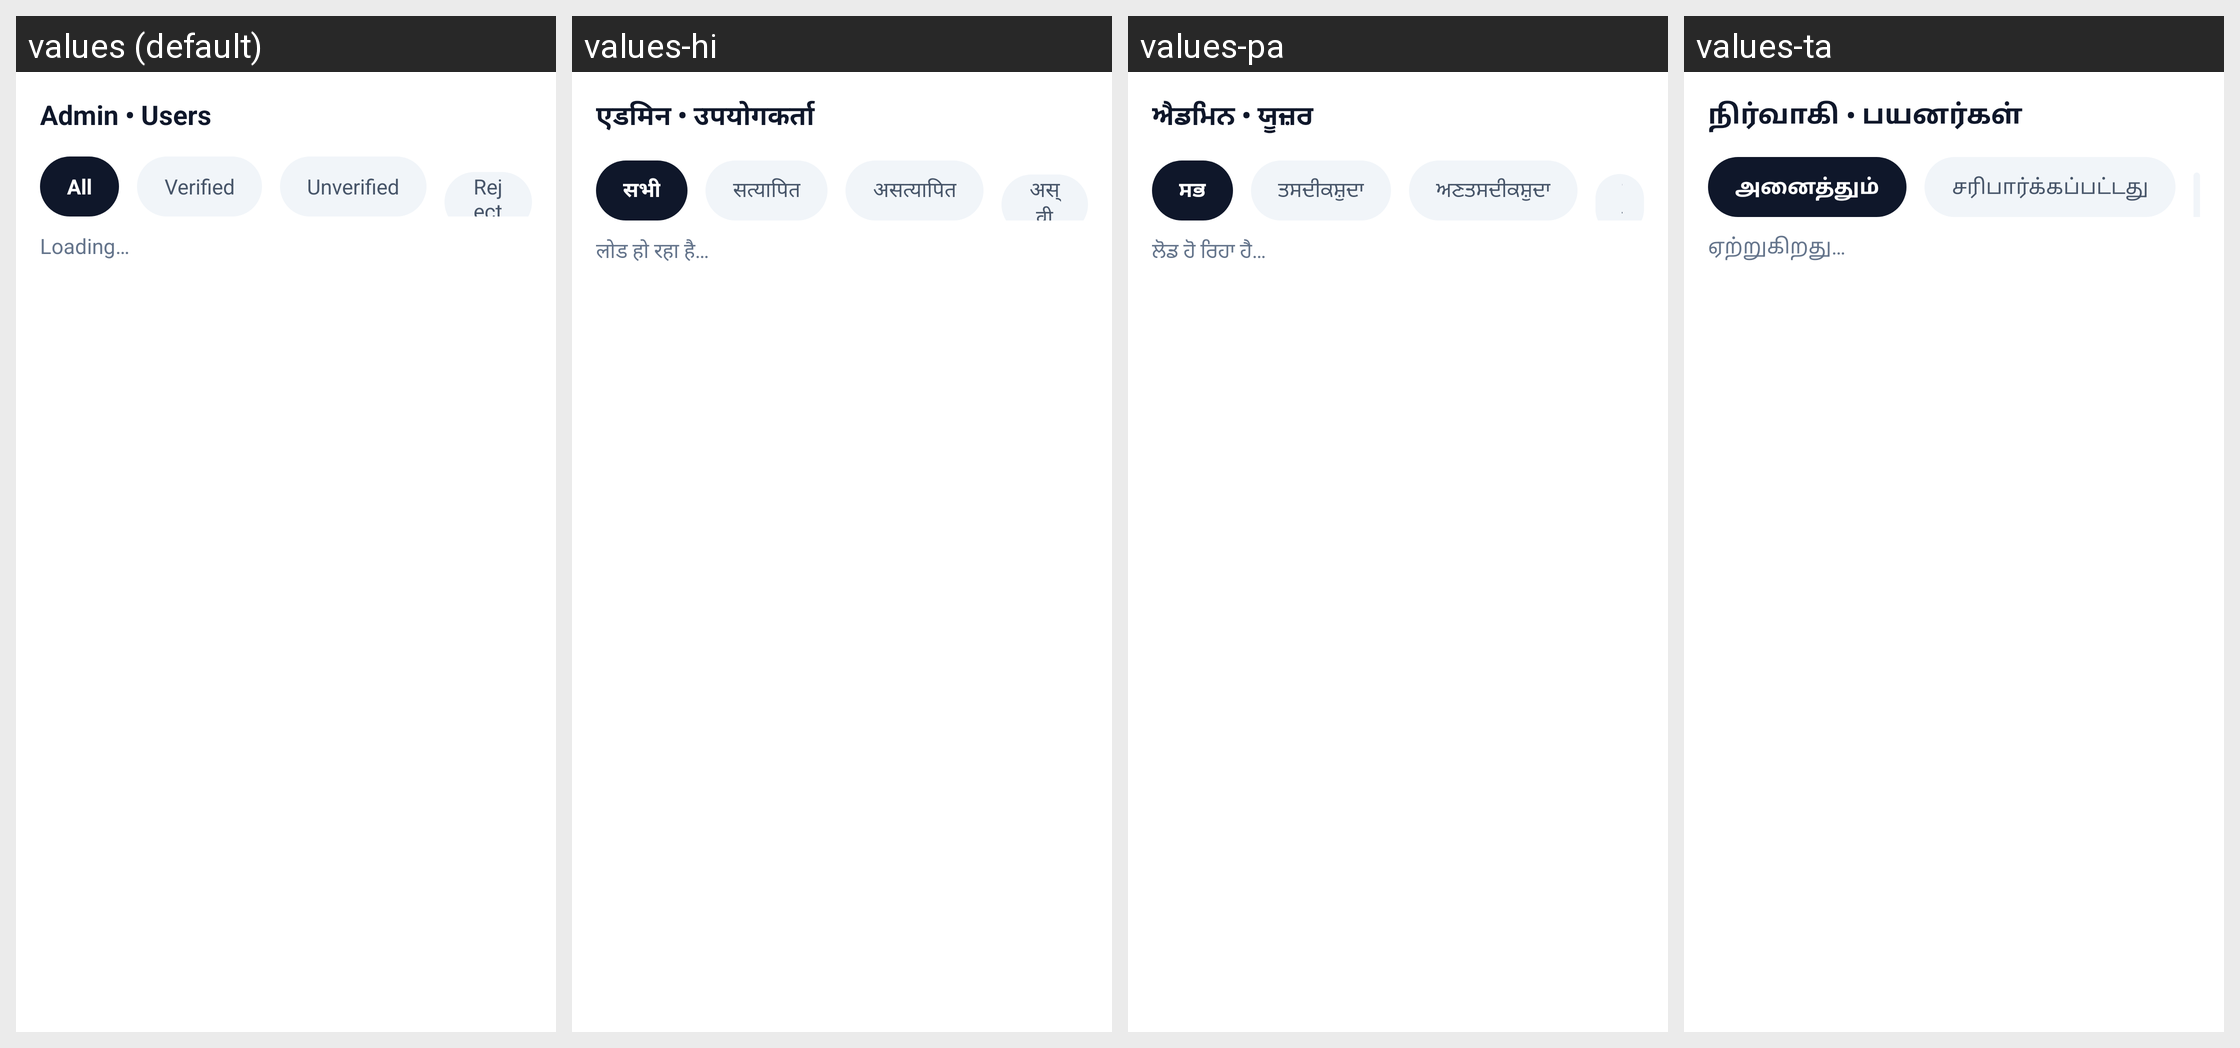

The Android screen above is rendered under several locales of the same app. Produce the string resources it draws, with the default and per-locale values.
Android screen res/layout/fragment_admin_users.xml rendered under 4 locales, left to right: values (default), values-hi, values-pa, values-ta. Device: Nexus 5 (rendered at 1080×1920; each locale shown at half size, 540×960, under a caption strip naming it); theme Theme.SehatSethu.
Other locales in the repository, not shown: values-te.
Strings drawn on this screen, with the default value and each locale's value (text and hints the layout hard-codes, and strings that could not be matched under every locale, appear in the picture but are not listed):

admin_users_title
  values: Admin • Users
  values-hi: एडमिन • उपयोगकर्ता
  values-pa: ਐਡਮਿਨ • ਯੂਜ਼ਰ
  values-ta: நிர்வாகி • பயனர்கள்

all
  values: All
  values-hi: सभी
  values-pa: ਸਭ
  values-ta: அனைத்தும்

verified
  values: Verified
  values-hi: सत्यापित
  values-pa: ਤਸਦੀਕਸ਼ੁਦਾ
  values-ta: சரிபார்க்கப்பட்டது

loading
  values: Loading…
  values-hi: लोड हो रहा है…
  values-pa: ਲੋਡ ਹੋ ਰਿਹਾ ਹੈ…
  values-ta: ஏற்றுகிறது…
